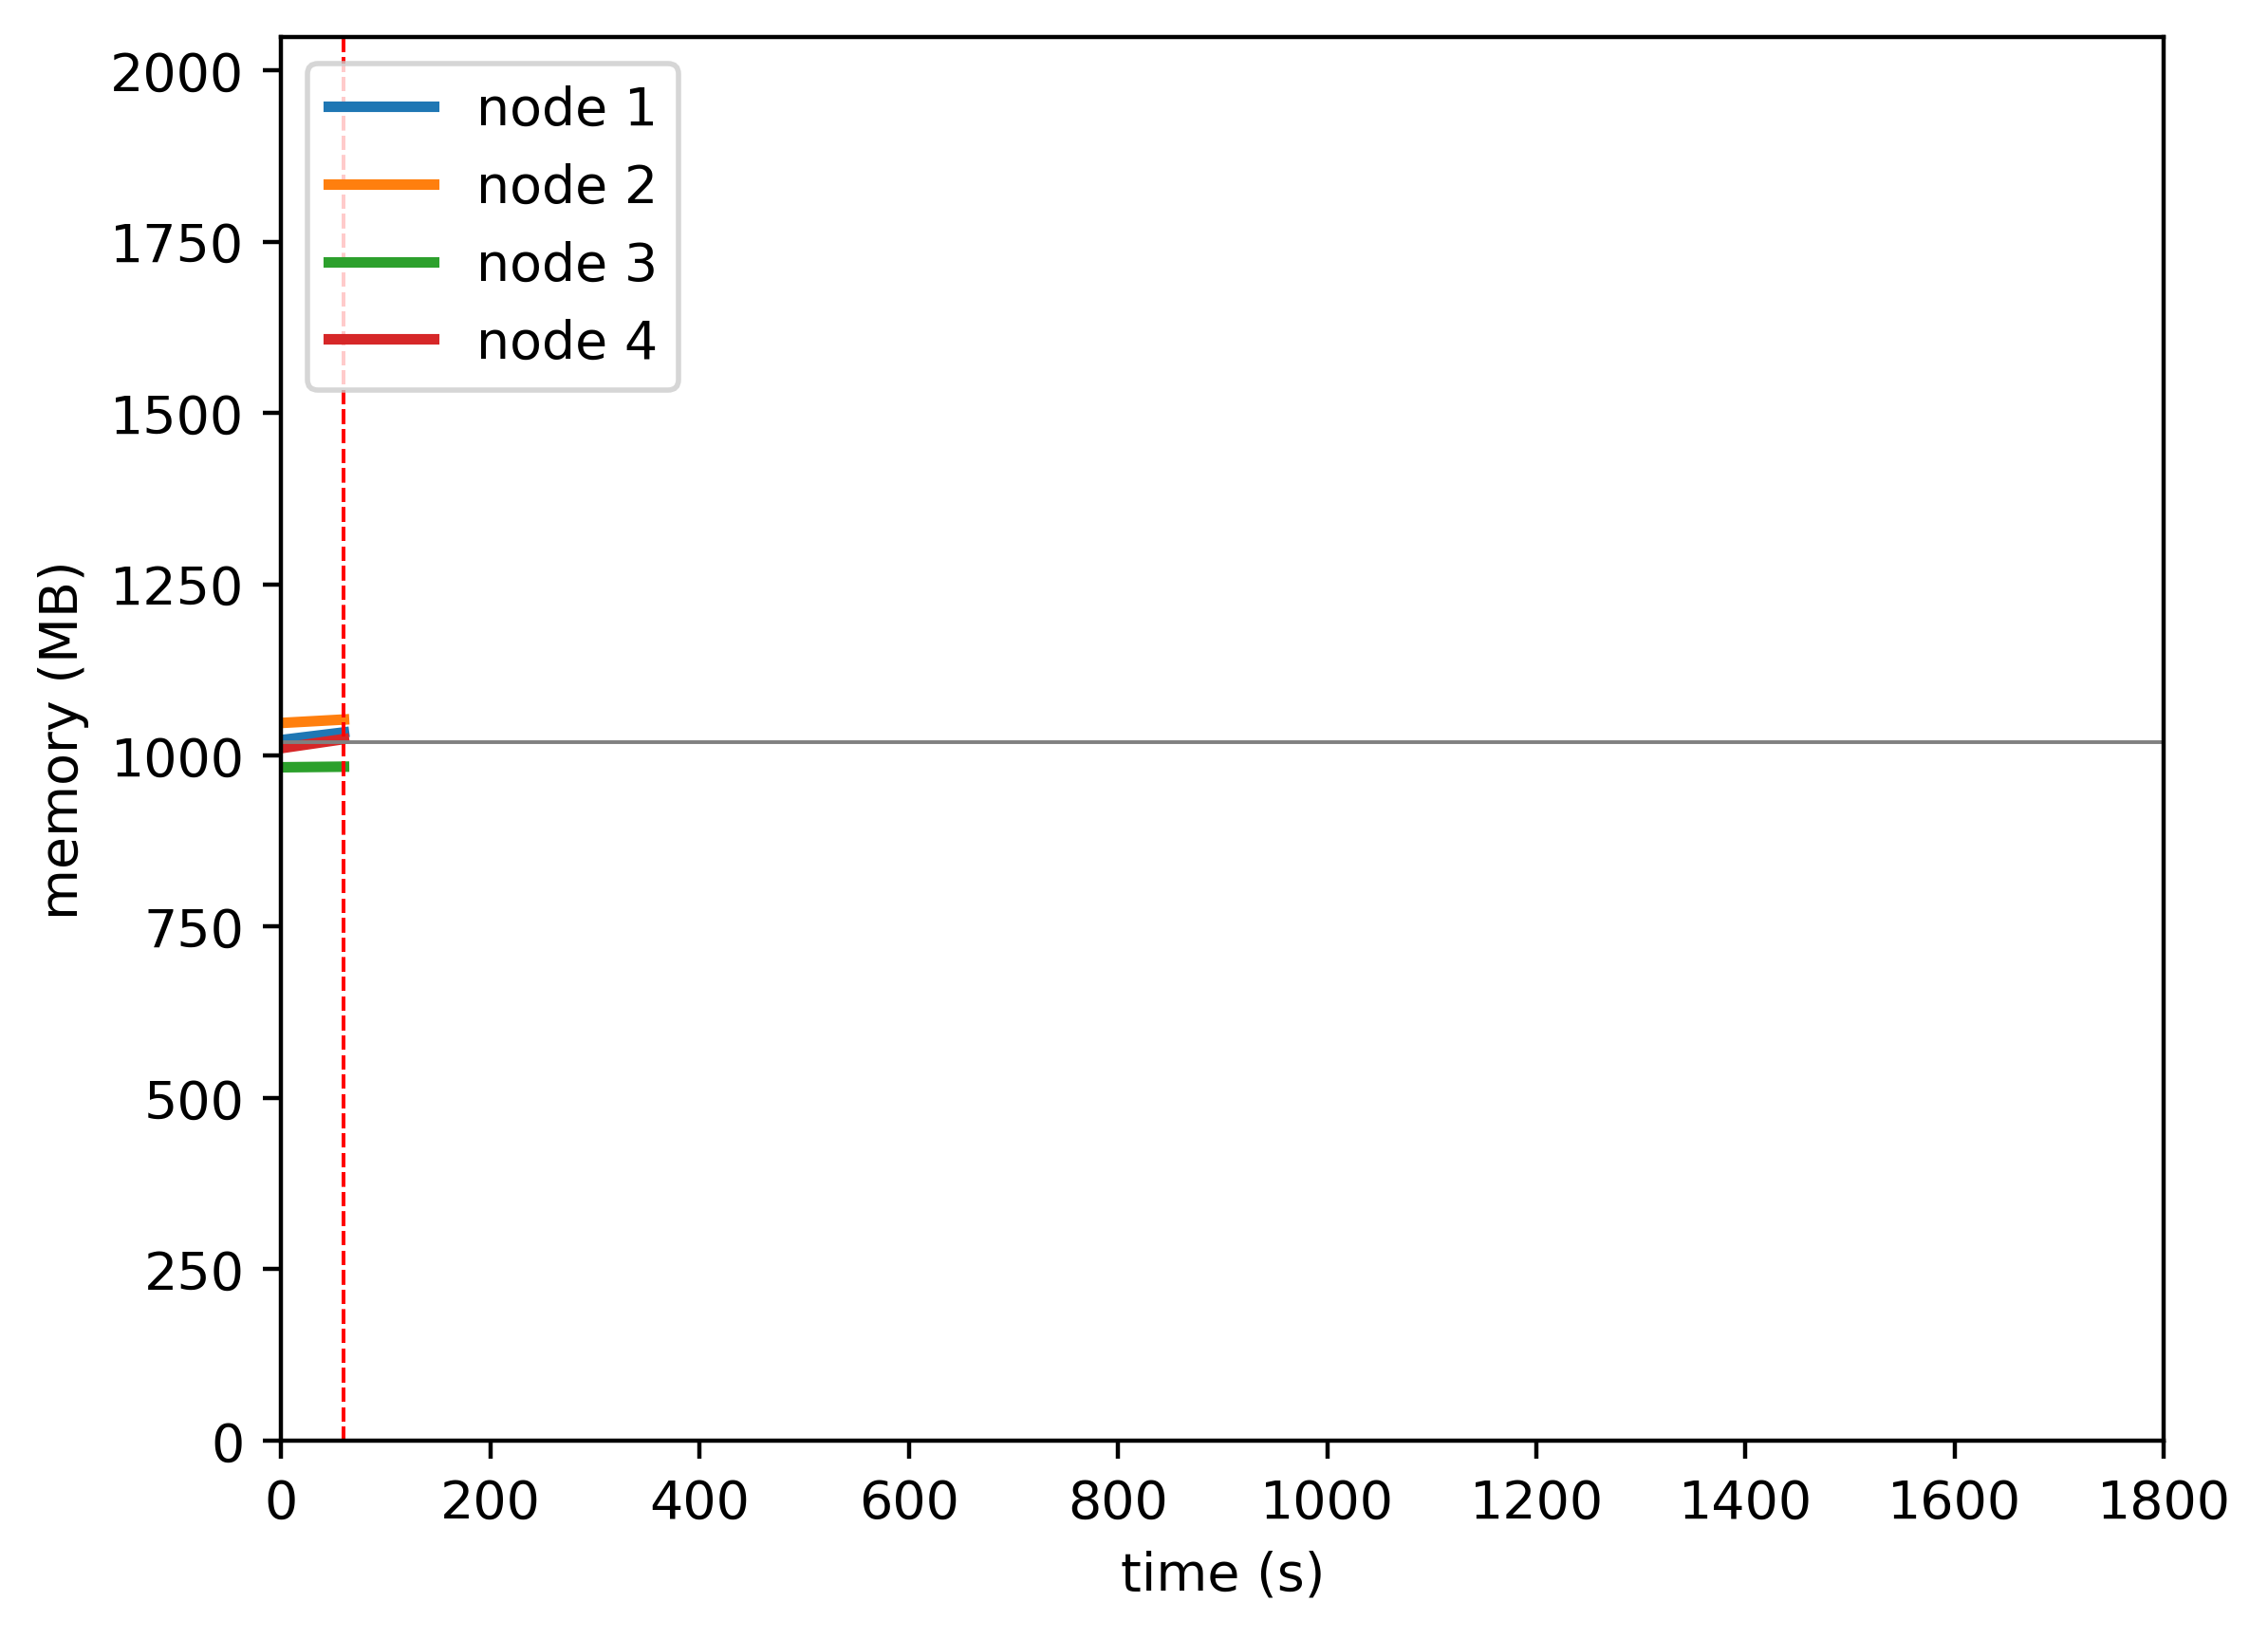

The table this chart was drawn from, first rows:
timestamp, ppgcc-m02_pod_amount, ppgcc-m02_memory, ppgcc-m02_cpu, ppgcc-m03_pod_amount, ppgcc-m03_memory, ppgcc-m03_cpu, ppgcc-m04_pod_amount, ppgcc-m04_memory, ppgcc-m04_cpu, ppgcc-m05_pod_amount, ppgcc-m05_memory, ppgcc-m05_cpu
0, 5, 1047000, 106619278, 5, 1072572, 103790043, 5, 1006300, 107461581, 5, 1034916, 106635006
60, 5, 1058484, 45357560, 5, 1077720, 39769902, 5, 1007224, 33121463, 5, 1048512, 44942542
